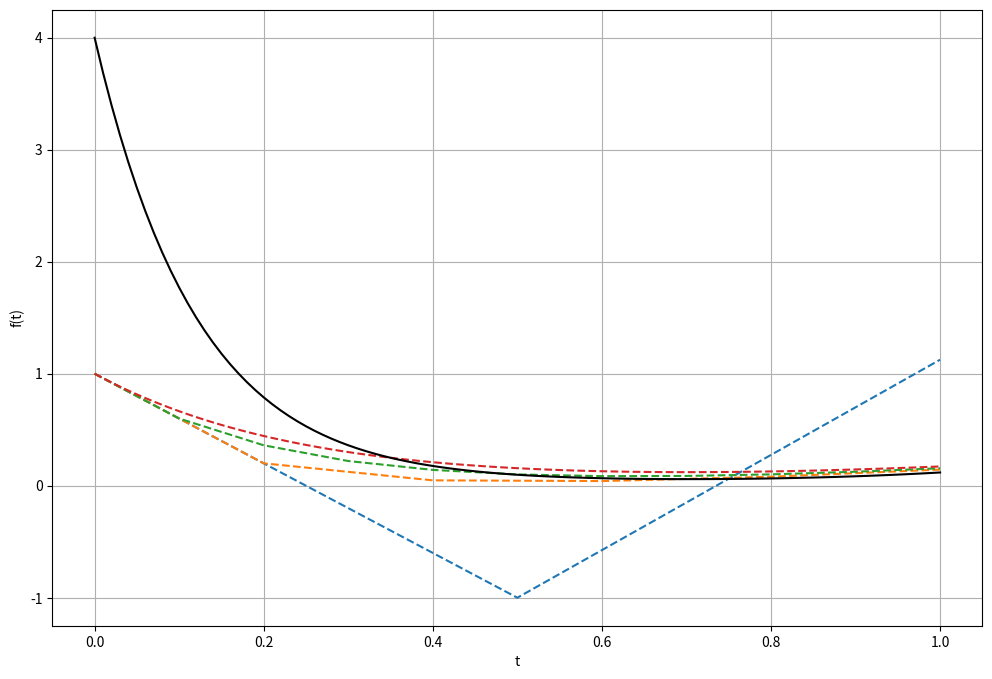
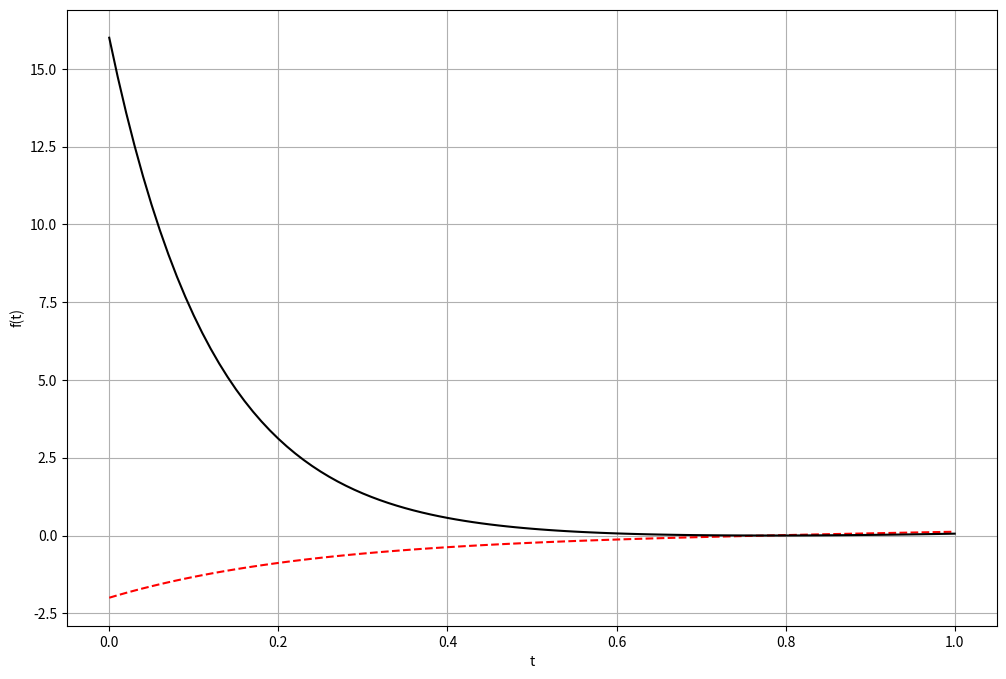

Source code (Python) for these figures, in order:
'''python 3.7.9'''

import numpy as np
import matplotlib.pyplot as plt

def eulerforward(f, y0, n, h): #resolve u' = f(y, t), com u(0)=u0 e n passos até h
    t = np.zeros(n+1)  
    y = np.zeros(n+1)
    y[0] = y0
    t[0] = 0
    dt = h/n
    for i in range(n):
        t[i + 1] = t[i] + dt
        y[i + 1] = y[i] + dt*f(y[i], t[i]) #definição do forward euler method
    return y, t


def f(y, t):  #ex: u'=2*u, função exp(2*x)
    return -4*y + t**2


# y, t = eulerforward(f, y0=1, h=4, n=1000)
# plt.plot(t, y, linestyle="dashed")'

plt.figure(figsize = (12, 8))
for n in [2, 5, 10, 100]: #para ver a solução se aproximando da função com aumento do número de passos h=[0.5, 0.2, 0.1, 0.01]
    y, t = eulerforward(f, y0=1, h=1, n=n)
    plt.plot(t, y, linestyle="dashed")

# func = np.linspace(-4, 4, 1000)
# plt.figure(figsize = (12,8)) 
# plt.plot(-2*t**2,'k') #plotar a função correta para comparar 
# # plot.legend()
# plt.show()

plt.plot(t, 4*y**2,'k') #plota
plt.xlabel('t')
plt.ylabel('f(t)')
plt.grid()
plt.show()

print('Erro em cada ponto: ', f(y,t) - y)
print(y, t)


'''tentando reescrever o código de forma mais simples, solucionando o erro'''

import numpy as np
import matplotlib.pyplot as plt

f = lambda t, y: -4*y + t**2 #edo
h = 0.01 #tamanho do 'passo'
t = np.arange(0, 1 + h, h)
y0 = -2 #condição inicial 

y = np.zeros(len(t))
y[0] = y0

for i in range(0, len(t) - 1):
    y[i + 1] = y[i] + h*f(t[i], y[i]) #forward-euler - euler explícito

print(y, t)

plt.figure(figsize = (12, 8))
plt.plot(t, y, 'r--',label='aproximado pelo método')
plt.plot(t, 4*y**2,'k')
plt.xlabel('t')
plt.ylabel('f(t)')
plt.grid()
plt.show()

